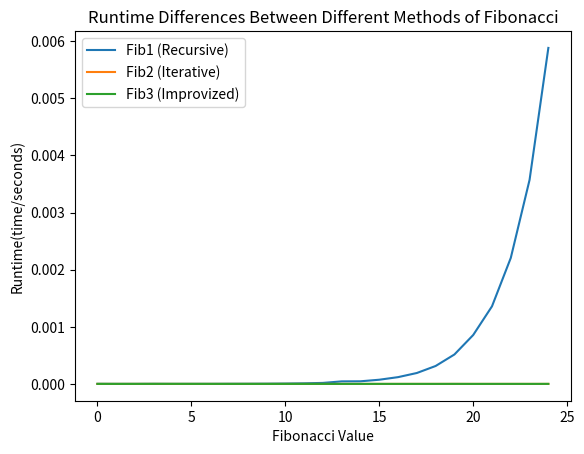

The script that saved this image:
import matplotlib.pyplot as plt
import time

def fib1(n):
    
    if(n == 0):
        return 0
    elif(n == 1):
        return 1
    else:
        return (fib1(n - 2) + fib1(n - 1))

runtime1 = []
runtime2 = []
runtime3 = []
items = []

for x in range(0, 25):
    start_time = time.time()
    fib1(x)
    runtime1.append(time.time()- start_time)
    print("Execution time for fib1",x,":",time.time()- start_time)


firstValue = 0
secondValue = 1
           
for num in range(0, 25):
    start_time = time.time()
    if(num <= 1):
                Next = num
    else:
                Next = firstValue + secondValue
                firstValue = secondValue
                secondValue = Next
                      
    runtime2.append(time.time()- start_time)
    print("Execution time for fib2",num,":",time.time()- start_time)


def fib3(number): 
	y = 0
	z = 1
	if number == 0: 
		return y 
	elif number == 1: 
		return z 
	else: 
		for i in range(2,number): 
			w = y + z 
			y = z 
			z = w 
		return z 

for x in range(0, 25):
    items.append(x)
    start_time = time.time()
    fib3(x)
    runtime3.append(time.time()- start_time)
    print("Execution time for fib3",x,":",time.time()- start_time)

plt.plot(items, runtime1, label = "Fib1 (Recursive)")
plt.plot(items, runtime2, label = "Fib2 (Iterative)")
plt.plot(items, runtime3, label = "Fib3 (Improvized)")
plt.xlabel("Fibonacci Value")
plt.ylabel("Runtime(time/seconds)")
plt.title("Runtime Differences Between Different Methods of Fibonacci")
plt.legend()
plt.show()
 








    
